Run: headless pygame with SDL's dummy video driver; simulated clock (each Clock.tick advances the game by its frame time, no real sleeping); random seed 0; keys injected as events and as key.get_pressed() state; no mouse input.
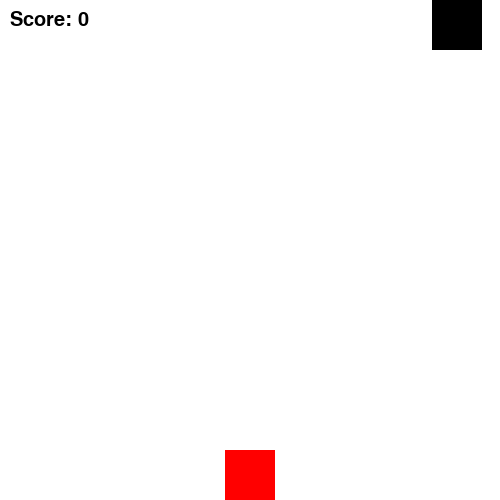
Frame 1 of 4 · flips 1–60 · no input
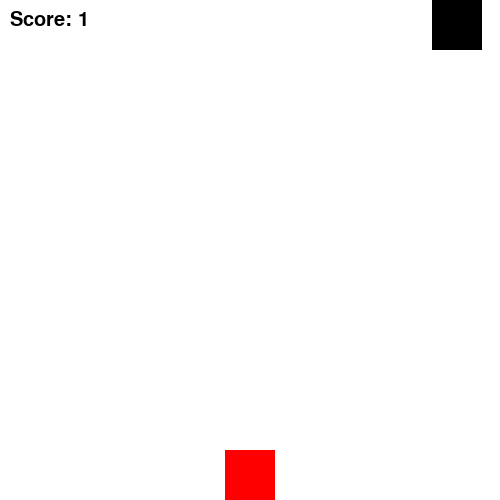
Frame 2 of 4 · flips 61–180 · tapped SPACE, RETURN · held RIGHT (→), D
Frame 3 of 4 · flips 181–300 · held DOWN (↓), S · screen unchanged from frame 2, image omitted
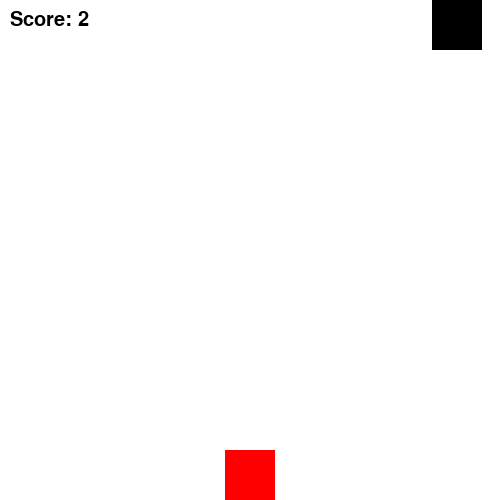
Frame 4 of 4 · flips 301–420 · held LEFT (←), A, UP (↑), W

The pygame program that drew these frames:

# A simple game using Pygame in Python

import pygame
import random

# Initialize Pygame
pygame.init()

# Set up the screen
screen_width = 500
screen_height = 500
screen = pygame.display.set_mode((screen_width, screen_height))
pygame.display.set_caption("Simple Game")

# Set up the clock
clock = pygame.time.Clock()

# Set up the colors
BLACK = (0, 0, 0)
WHITE = (255, 255, 255)
RED = (255, 0, 0)

# Set up the player
player_width = 50
player_height = 50
player_x = (screen_width - player_width) / 2
player_y = screen_height - player_height
player_speed = 5
player_rect = pygame.Rect(player_x, player_y, player_width, player_height)

# Set up the enemy
enemy_width = 50
enemy_height = 50
enemy_x = random.randint(0, screen_width - enemy_width)
enemy_y = 0
enemy_speed = 3
enemy_rect = pygame.Rect(enemy_x, enemy_y, enemy_width, enemy_height)

# Set up the game loop
game_over = False
score = 0
font = pygame.font.SysFont(None, 30)

while not game_over:
    # Handle events
    for event in pygame.event.get():
        if event.type == pygame.QUIT:
            game_over = True

    # Move the player
    keys = pygame.key.get_pressed()
    if keys[pygame.K_LEFT] and player_x > 0:
        player_x -= player_speed
    if keys[pygame.K_RIGHT] and player_x < screen_width - player_width:
        player_x += player_speed

    # Move the enemy
    enemy_y += enemy_speed
    if enemy_y > screen_height:
        enemy_x = random.randint(0, screen_width - enemy_width)
        enemy_y = 0
        score += 1

    # Check for collision
    if player_rect.colliderect(enemy_rect):
        game_over = True

    # Draw the screen
    screen.fill(WHITE)
    pygame.draw.rect(screen, RED, player_rect)
    pygame.draw.rect(screen, BLACK, enemy_rect)
    score_text = font.render("Score: " + str(score), True, BLACK)
    screen.blit(score_text, (10, 10))
    pygame.display.update()

    # Update the clock
    clock.tick(60)

# Clean up Pygame
pygame.quit()
